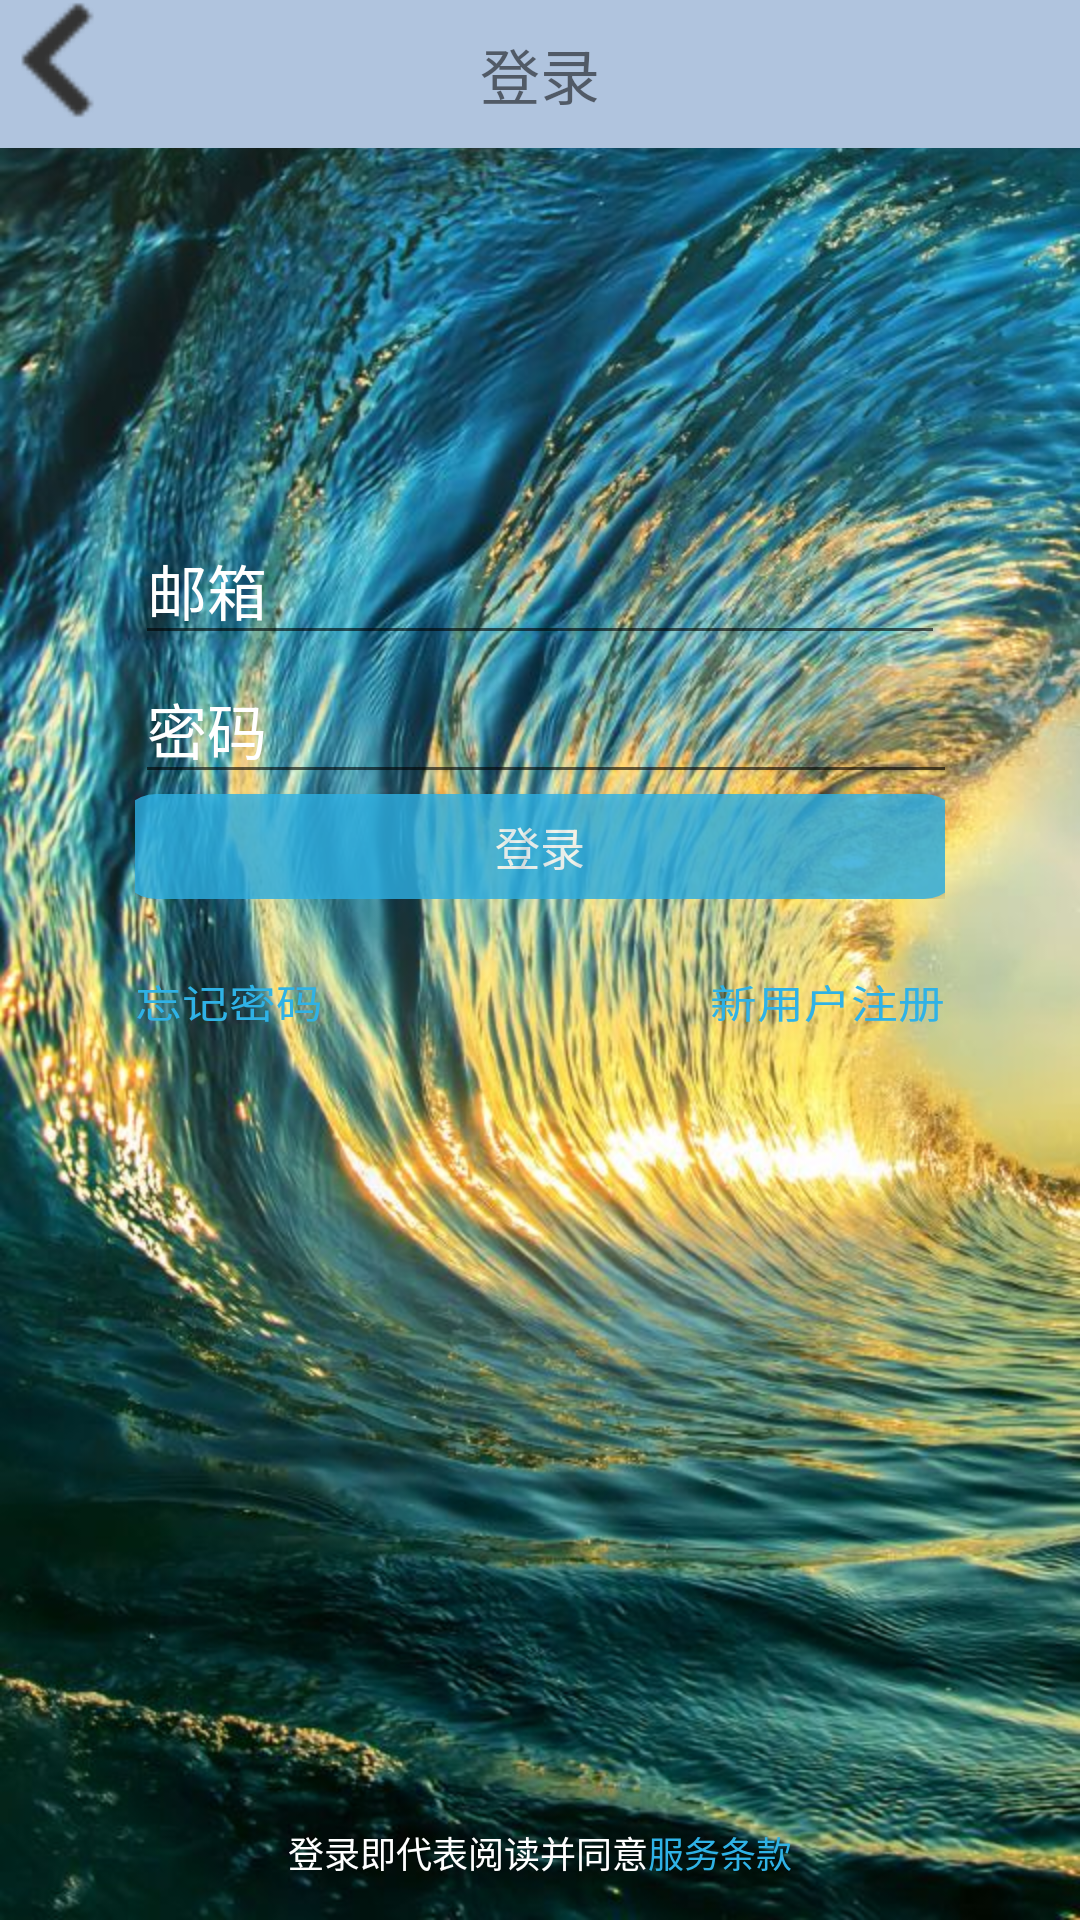

Reconstruct the res/layout file that produces this screen, plus the resources it refers to.
<!-- AndroidManifest.xml: application theme Theme.AppCompat.Light.NoActionBar -->
<!-- res/layout/activity_login_interface.xml -->
<?xml version="1.0" encoding="utf-8"?>

<android.support.constraint.ConstraintLayout xmlns:android="http://schemas.android.com/apk/res/android"
    xmlns:app="http://schemas.android.com/apk/res-auto"
    xmlns:tools="http://schemas.android.com/tools"
    android:layout_width="match_parent"
    android:layout_height="match_parent"
    android:background="@drawable/login">
    <TextView
        android:background="#B0C4DE"
        android:padding="10dp"
        android:text="登录"
        android:textSize="20dp"
        android:gravity="center"
        android:layout_width="match_parent"
        android:layout_height="wrap_content" />
<Button
    android:id="@+id/login_back"
    android:layout_width="40dp"
    android:layout_height="40dp"
    android:background="@drawable/left_arrow"/>
    <LinearLayout
        android:layout_width="270dp"
        android:layout_height="wrap_content"
        android:layout_marginBottom="8dp"
        android:layout_marginEnd="8dp"
        android:layout_marginStart="8dp"
        android:layout_marginTop="8dp"
        android:orientation="vertical"
        app:layout_constraintBottom_toBottomOf="parent"
        app:layout_constraintEnd_toEndOf="parent"
        app:layout_constraintStart_toStartOf="parent"
        app:layout_constraintTop_toTopOf="parent"
        app:layout_constraintVertical_bias="0.374">

        <LinearLayout
            android:layout_width="wrap_content"
            android:layout_height="wrap_content">
            <EditText
                android:id="@+id/login_address"
                android:layout_width="282dp"
                android:layout_height="wrap_content"
                android:layout_weight="1"
                android:hint="邮箱"
                android:textSize="20sp"
                android:textColorHint="#FFFFFF"
                android:gravity="left|center">
            </EditText>

        </LinearLayout>

        <LinearLayout
            android:layout_width="wrap_content"
            android:layout_height="wrap_content"
            android:orientation="vertical">
            <EditText
                android:id="@+id/login_password"
                android:layout_width="282dp"
                android:layout_height="wrap_content"
                android:layout_weight="1"
                android:hint="密码"
                android:inputType="textPassword"
                android:textSize="20sp"
                android:textColorHint="#FFFFFF"
                android:gravity="center|left">

            </EditText>
            <Button
                android:id="@+id/login_button"
                android:layout_width="282dp"
                android:layout_height="35dp"
                android:layout_gravity="center"
                android:gravity="center"
                android:textSize="15sp"
                android:textColor="#FFFFFF"
                android:layout_weight="2"
                android:background="@drawable/radius_shape"
                android:alpha="0.8"
                android:text="登录" />
        </LinearLayout>


        <LinearLayout
            android:layout_width="match_parent"
            android:layout_height="wrap_content"
            android:orientation="horizontal">
                <Button
                    android:layout_marginTop="10dp"
                    android:textScaleX="1.2"
                    android:id="@+id/forgetpassword"
                    android:layout_width="wrap_content"
                    android:layout_height="wrap_content"
                    android:text="忘记密码"
                    android:textColor="#2FB2E6"
                    android:layout_weight="1"
                    android:textSize="13sp"
                    android:background="#00000000"
                    android:gravity="left|center"/>



                <Button
                    android:layout_marginTop="10dp"
                    android:textScaleX="1.2"
                    android:id="@+id/new_user"
                    android:layout_width="wrap_content"
                    android:layout_height="wrap_content"
                    android:text="新用户注册"
                    android:textColor="#2FB2E6"
                    android:layout_weight="1"
                    android:textSize="13sp"
                    android:background="#00000000"
                    android:gravity="right|center"/>


        </LinearLayout>

    </LinearLayout>

    <LinearLayout
        android:layout_width="wrap_content"
        android:layout_height="29dp"
        android:layout_marginBottom="8dp"
        android:layout_marginEnd="8dp"
        android:layout_marginStart="8dp"
        android:layout_marginTop="8dp"
        android:gravity="center"
        android:orientation="horizontal"
        app:layout_constraintBottom_toBottomOf="parent"
        app:layout_constraintEnd_toEndOf="parent"
        app:layout_constraintStart_toStartOf="parent"
        app:layout_constraintTop_toTopOf="parent"
        app:layout_constraintVertical_bias="1.0">

        <TextView
            android:id="@+id/server_item"
            android:layout_width="wrap_content"
            android:layout_height="wrap_content"
            android:text="登录即代表阅读并同意"
            android:textSize="12sp"
            android:textColor="#ffff"
            android:layout_marginLeft="40dp"
            tools:layout_editor_absoluteX="133dp"
            tools:layout_editor_absoluteY="476dp" />

        <Button
            android:id="@+id/server_item_link"
            android:layout_width="wrap_content"
            android:layout_height="wrap_content"
            android:text="服务条款"
            android:textColor="#2FB2E6"
            android:textSize="12sp"
            android:background="#00000000"
            android:gravity="left|center"/>


    </LinearLayout>



</android.support.constraint.ConstraintLayout>
<!-- resources referenced by this layout -->
<resources>
  <!-- drawable left_arrow: png bitmap (drawable, 645 bytes) -->
  <!-- drawable login: jpg bitmap (drawable, 135522 bytes) -->
  <!-- drawable radius_shape (drawable) -->
  <?xml version="1.0" encoding="utf-8"?>
  
  <shape xmlns:android="http://schemas.android.com/apk/res/android">
      <solid android:color="#2FB2E6"/>
      <corners android:topLeftRadius="10dp"
          android:topRightRadius="10dp"
          android:bottomLeftRadius="10dp"
          android:bottomRightRadius="10dp"/>
      <corners android:radius="13dip"/>
  </shape>
</resources>
